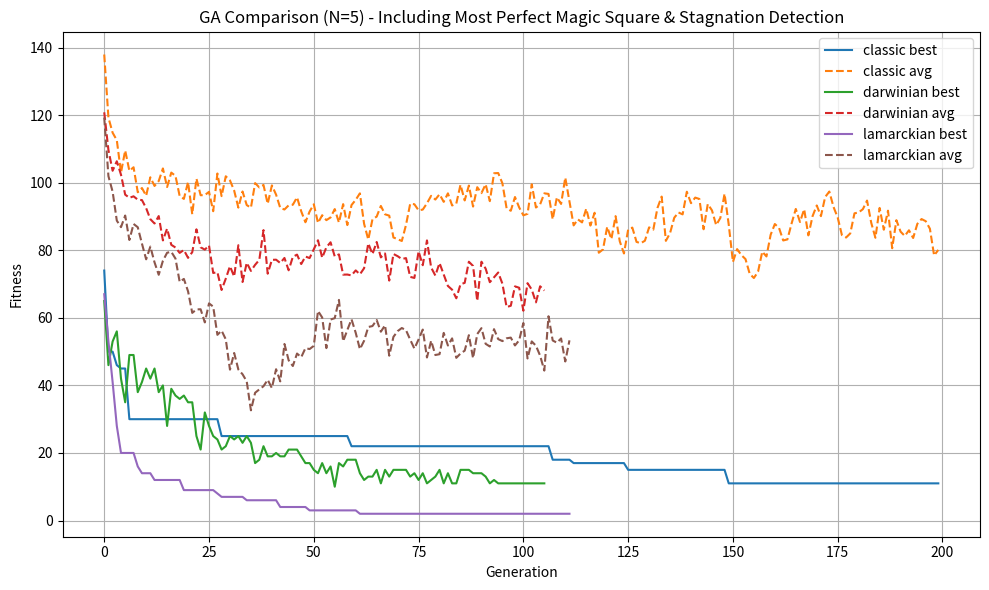

Write the Python code that produced this figure.
# [redacted]
import random
import matplotlib.pyplot as plt
from typing import List, Tuple
import copy

# Constants
N = 5  # For Most Perfect Magic Square, use N = 4, 8, 12, ...
MAGIC_SUM = N * (N**2 + 1) // 2
POPULATION_SIZE = 100
MAX_GENERATIONS = 500
MUTATION_RATE = 0.2
ELITISM_COUNT = 5
OPTIMIZATION_STEPS = 5
NO_IMPROVEMENT_LIMIT = 50
fitness_calls = 0

def flatten(matrix: List[List[int]]) -> List[int]:
    """
    Flattens a 2D matrix into a 1D list.

    Args:
        matrix (List[List[int]]): A 2D matrix.

    Returns:
        List[int]: A flattened 1D list of the matrix elements.
    """
    return [item for row in matrix for item in row]

def unflatten(lst: List[int]) -> List[List[int]]:
    """
    Converts a 1D list into a 2D N x N matrix.

    Args:
        lst (List[int]): A list of N*N integers.

    Returns:
        List[List[int]]: A 2D matrix representation of the list.
    """
    return [lst[i * N:(i + 1) * N] for i in range(N)]

def is_most_perfect() -> bool:
    """
    Checks if N is a multiple of 4, indicating the need for
    Most Perfect Magic Square conditions.

    Returns:
        bool: True if N is divisible by 4, False otherwise.
    """
    return N % 4 == 0

def evaluate_fitness(square: List[List[int]]) -> int:
    """
    Evaluates the fitness of a square by calculating deviation
    from the magic sum across rows, columns, diagonals, and,
    if applicable, additional Most Perfect Magic Square conditions.

    Args:
        square (List[List[int]]): A candidate magic square.

    Returns:
        int: The fitness score (lower is better).
    """
    global fitness_calls
    fitness_calls += 1
    fitness = 0

    for row in square:
        fitness += abs(sum(row) - MAGIC_SUM)
    for col in zip(*square):
        fitness += abs(sum(col) - MAGIC_SUM)
    diag1 = sum(square[i][i] for i in range(N))
    diag2 = sum(square[i][N - 1 - i] for i in range(N))
    fitness += abs(diag1 - MAGIC_SUM)
    fitness += abs(diag2 - MAGIC_SUM)

    if is_most_perfect():
        for i in range(N - 1):
            for j in range(N - 1):
                block_sum = square[i][j] + square[i+1][j] + square[i][j+1] + square[i+1][j+1]
                fitness += abs(block_sum - MAGIC_SUM)
        for i in range(N):
            for j in range(N // 2):
                fitness += abs((square[i][j] + square[i][N - 1 - j]) - (N*N + 1))
                fitness += abs((square[j][i] + square[N - 1 - j][i]) - (N*N + 1))

    return fitness

def create_individual() -> List[List[int]]:
    """
    Generates a random valid square containing all integers from 1 to N^2.

    Returns:
        List[List[int]]: A randomly shuffled magic square candidate.
    """
    lst = list(range(1, N*N + 1))
    random.shuffle(lst)
    return unflatten(lst)

def mutate(square: List[List[int]]) -> List[List[int]]:
    """
    Performs a mutation by swapping two random elements in the square.

    Args:
        square (List[List[int]]): The square to mutate.

    Returns:
        List[List[int]]: A new square with two elements swapped.
    """
    flat = flatten(square)
    i, j = random.sample(range(N*N), 2)
    flat[i], flat[j] = flat[j], flat[i]
    return unflatten(flat)

def crossover(parent1: List[List[int]], parent2: List[List[int]]) -> List[List[int]]:
    """
    Performs single-point crossover between two parents to produce a child.

    Args:
        parent1 (List[List[int]]): The first parent square.
        parent2 (List[List[int]]): The second parent square.

    Returns:
        List[List[int]]: A new child square.
    """
    flat1, flat2 = flatten(parent1), flatten(parent2)
    child = [0] * (N * N)
    point = random.randint(0, N*N - 1)
    used = set()
    for i in range(point):
        child[i] = flat1[i]
        used.add(flat1[i])
    idx = point
    for val in flat2:
        if val not in used:
            child[idx] = val
            used.add(val)
            idx += 1
            if idx >= N*N:
                break
    return unflatten(child)

def local_optimization(square: List[List[int]]) -> List[List[int]]:
    """
    Improves a square locally using OPTIMIZATION_STEPS of mutations.

    Args:
        square (List[List[int]]): The square to optimize.

    Returns:
        List[List[int]]: A potentially improved square.
    """
    best = copy.deepcopy(square)
    best_fitness = evaluate_fitness(best)
    for _ in range(OPTIMIZATION_STEPS):
        candidate = mutate(copy.deepcopy(best))
        fit = evaluate_fitness(candidate)
        if fit < best_fitness:
            best = candidate
            best_fitness = fit
    return best

def run_evolution(strategy="classic") -> Tuple[List[int], List[int], List[List[int]]]:
    """
    Runs the evolutionary algorithm with a specified strategy.

    Args:
        strategy (str): One of 'classic', 'darwinian', or 'lamarckian'.

    Returns:
        Tuple[List[int], List[int], List[List[int]]]: Lists of best scores,
        average scores, and the best solution found.
    """
    global fitness_calls
    fitness_calls = 0
    population = [create_individual() for _ in range(POPULATION_SIZE)]
    best_scores = []
    avg_scores = []
    best_fitness_seen = float('inf')
    stagnant_generations = 0

    for gen in range(MAX_GENERATIONS):
        if strategy == "darwinian":
            evaluated = [(evaluate_fitness(local_optimization(ind)), ind) for ind in population]
        elif strategy == "lamarckian":
            population = [local_optimization(ind) for ind in population]
            evaluated = [(evaluate_fitness(ind), ind) for ind in population]
        else:
            evaluated = [(evaluate_fitness(ind), ind) for ind in population]

        evaluated.sort(key=lambda x: x[0])
        current_best_fitness = evaluated[0][0]
        best_scores.append(current_best_fitness)
        avg_scores.append(sum(f for f, _ in evaluated) / POPULATION_SIZE)

        if current_best_fitness == 0:
            break
        if current_best_fitness < best_fitness_seen:
            best_fitness_seen = current_best_fitness
            stagnant_generations = 0
        else:
            stagnant_generations += 1
        if stagnant_generations >= NO_IMPROVEMENT_LIMIT:
            break

        new_population = [copy.deepcopy(evaluated[i][1]) for i in range(ELITISM_COUNT)]
        while len(new_population) < POPULATION_SIZE:
            p1, p2 = random.sample(evaluated[:20], 2)
            child = crossover(p1[1], p2[1])
            if child not in new_population:
                if random.random() < MUTATION_RATE or strategy == "classic":
                    child = mutate(child)
                new_population.append(child)
        population = new_population

    return best_scores, avg_scores, evaluated[0][1]


# Run all strategies
results = {}
for strategy in ["classic", "darwinian", "lamarckian"]:
    best_scores, avg_scores, best_solution = run_evolution(strategy)
    results[strategy] = {
        "best_scores": best_scores,
        "avg_scores": avg_scores,
        "solution": best_solution
    }

# Plot results
plt.figure(figsize=(10, 6))
for strategy in results:
    plt.plot(results[strategy]["best_scores"], label=f"{strategy} best")
    plt.plot(results[strategy]["avg_scores"], linestyle="--", label=f"{strategy} avg")
plt.xlabel("Generation")
plt.ylabel("Fitness")
plt.title(f"GA Comparison (N={N}) - Including Most Perfect Magic Square & Stagnation Detection")
plt.legend()
plt.grid(True)
plt.tight_layout()
plt.show()

# Show best solutions
for strategy in results:
    print(f"\nBest solution for {strategy} (fitness {evaluate_fitness(results[strategy]['solution'])}):")
    for row in results[strategy]["solution"]:
        print(row)